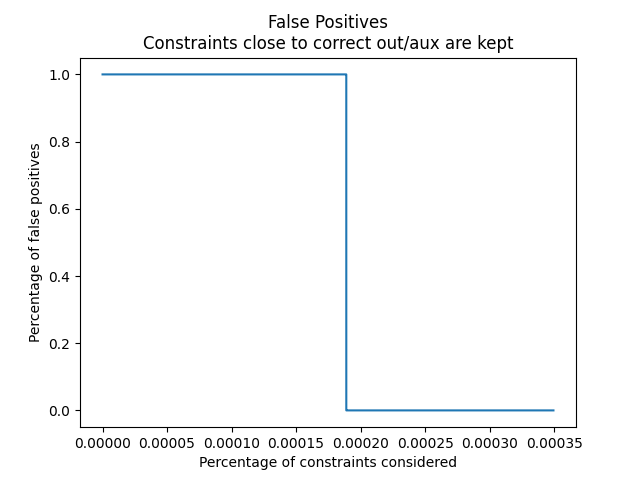

Data behind this chart, as committed beside it:
Percent, False Positives, Constraints
0.0, 1.0, 0.0
0.0001748, 1.0, 64.0
0.0001857, 1.0, 64.0
0.0001884, 1.0, 128.0
0.0001887, 1.0, 128.0
0.0001889, 1.0, 128.0
0.0001889, 1.0, 128.0
0.0001889, 0.0, 128.0
0.000189, 0.0, 128.0
0.000189, 0.0, 128.0
0.0001891, 0.0, 128.0
0.0001898, 0.0, 128.0
0.0001911, 0.0, 128.0
0.0001966, 0.0, 128.0
0.0002184, 0.0, 256.0
0.0002621, 0.0, 384.0
0.0003495, 0.0, 384.0
